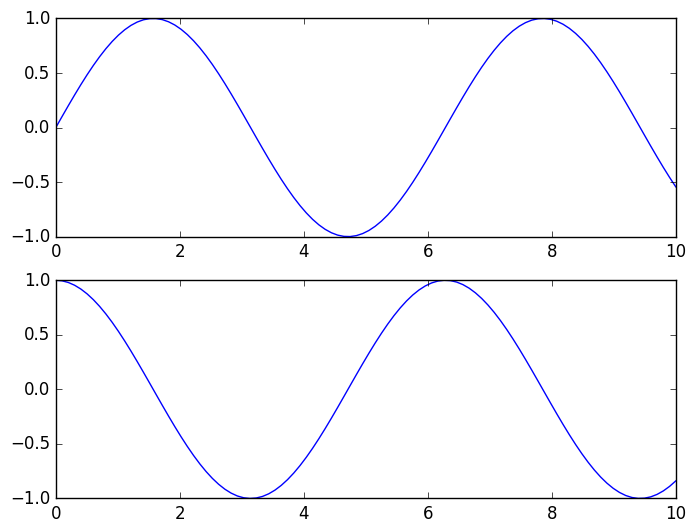

Here is the Python script that generated this plot:
import matplotlib.pyplot as plt
import matplotlib as mpl
import numpy as np

""" Chapter 4: Introduction """
# Set style
plt.style.use('classic')

def plotting_from_a_script(line='dashed', save='y'):
    ### Plotting from a script
    x = np.linspace(0,10,100)
    if line == 'dashed':
        plt.plot(x, np.sin(x), '-')
        plt.plot(x, np.cos(x), '--')
    else:
        plt.plot(x, np.sin(x))
        plt.plot(x, np.cos(x))
    
    # if save == 'y':
        # fig.savefig('my_figure.png')

    plt.show()

def object_oriented_interface(x):
    # create a grid of plots
    # ax will be an array of two Axes objects
    fig, ax = plt.subplots(2)

    # Call plot() method on the appropriate object
    ax[0].plot(x, np.sin(x))
    ax[1].plot(x, np.cos(x))

    plt.show()

x = np.linspace(0,10,100)
def main():
    # Plotting from a script
    # plotting_from_a_script('dashed')

    # Object oriented
    object_oriented_interface(x)



if __name__ == '__main__':
    main()
